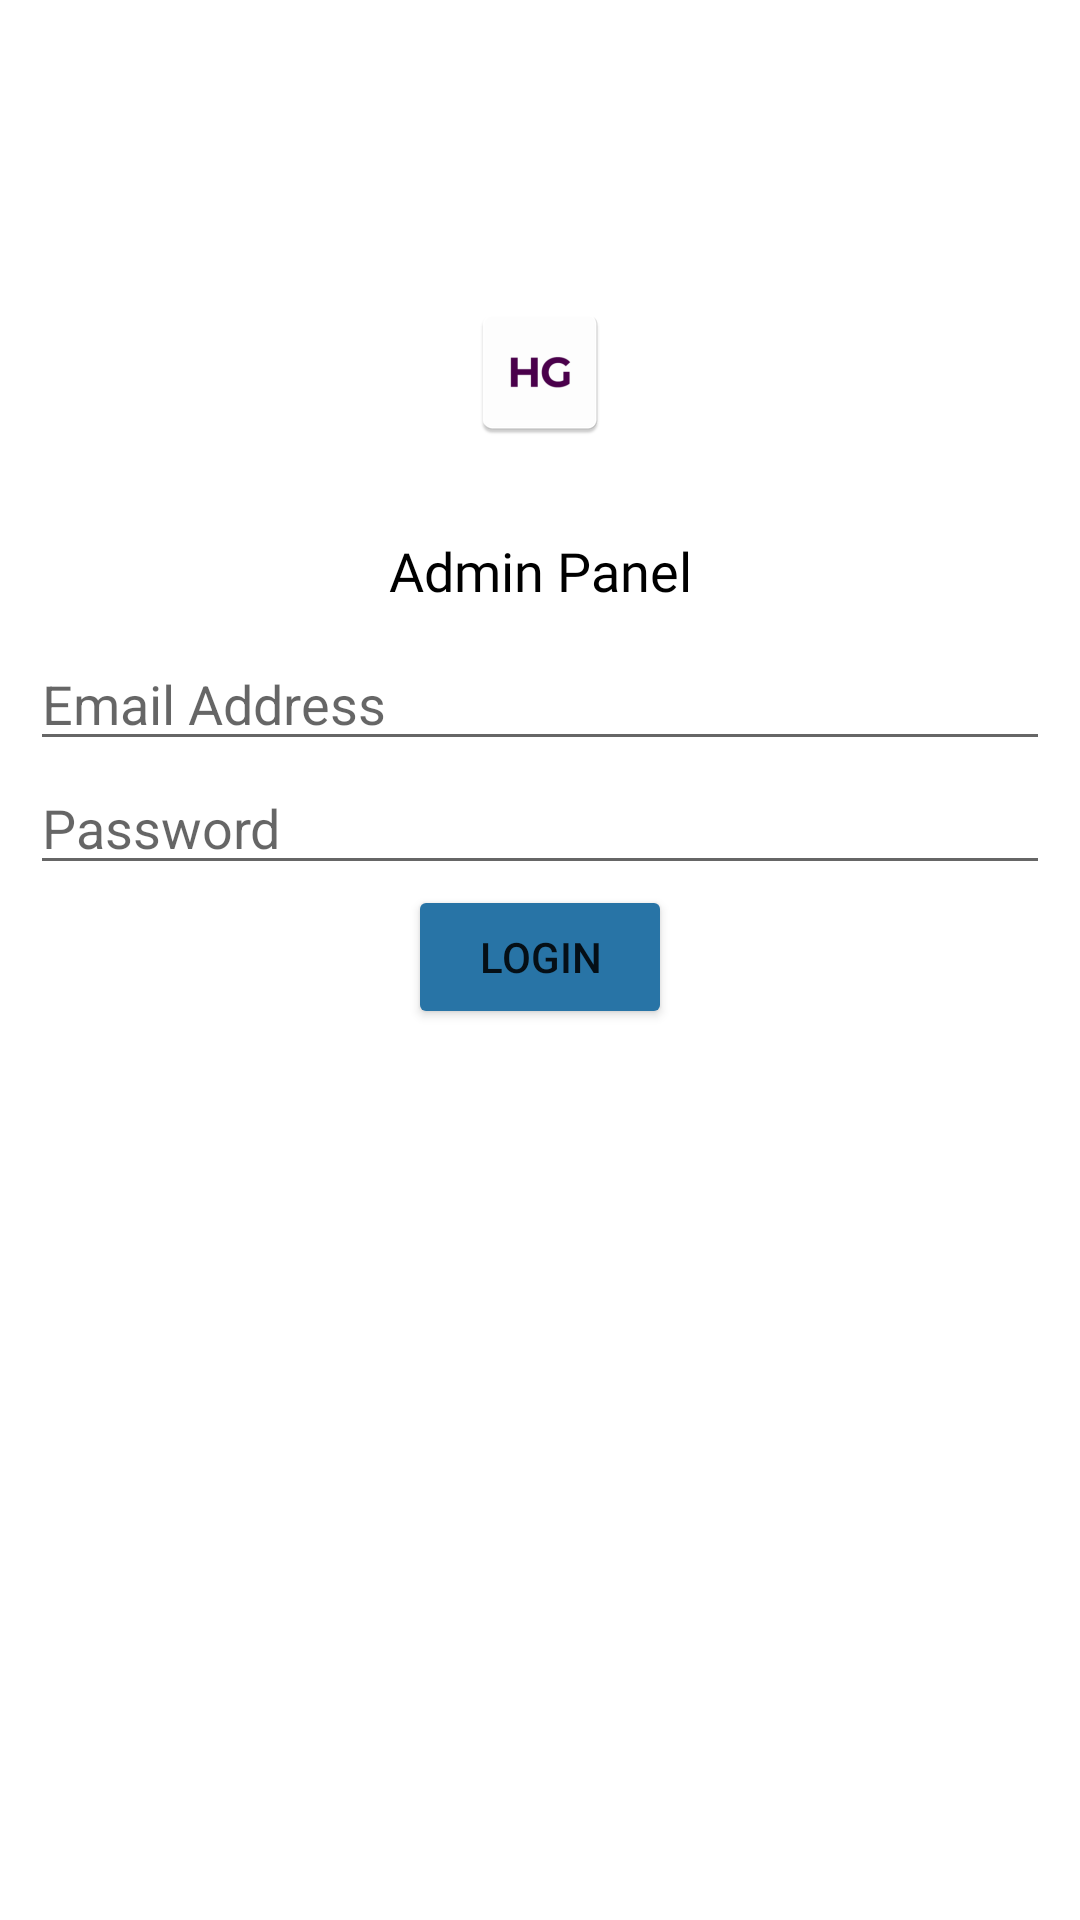

Produce the Android XML layout that renders to this screen, including the resource entries it uses.
<!-- AndroidManifest.xml: application theme Theme.HireGet -->
<!-- res/layout/activity_admin_login.xml -->
<?xml version="1.0" encoding="utf-8"?>
<RelativeLayout
    xmlns:android="http://schemas.android.com/apk/res/android"
    xmlns:tools="http://schemas.android.com/tools"
    android:layout_width="match_parent"
    android:layout_height="match_parent"
    tools:context=".AdminLoginActivity">

    <LinearLayout
        android:id="@+id/llLogin"
        android:layout_width="match_parent"
        android:layout_height="wrap_content"
        android:layout_marginStart="10dp"
        android:layout_marginEnd="10dp"
        android:orientation="vertical"
        android:visibility="visible">

        <ImageView
            android:layout_width="wrap_content"
            android:layout_height="wrap_content"
            android:layout_gravity="center"
            android:layout_marginTop="100dp"
            android:layout_marginBottom="30dp"
            android:src="@mipmap/ic_launcher" />

        <TextView
            android:layout_width="match_parent"
            android:layout_height="wrap_content"
            android:layout_marginBottom="10dp"
            android:fontFamily="@font/titillium_web_semi_bold"
            android:text="Admin Panel"
            android:textAlignment="center"
            android:textColor="#000000"
            android:textSize="18sp" />

        <EditText
            android:id="@+id/etEmailAddressLogin"
            android:layout_width="match_parent"
            android:layout_height="wrap_content"
            android:hint="Email Address" />

        <EditText
            android:id="@+id/etEmailAddressPassword"
            android:layout_width="match_parent"
            android:layout_height="wrap_content"
            android:hint="Password"
            android:inputType="textPassword" />

        <Button
            android:layout_width="wrap_content"
            android:layout_height="wrap_content"
            android:layout_gravity="center"
            android:backgroundTint="#2874A6"
            android:onClick="adminLogin"
            android:text="Login" />
    </LinearLayout>
</RelativeLayout>
<!-- resources referenced by this layout -->
<resources>
  <!-- mipmap ic_launcher: png bitmap (mipmap-hdpi, 1327 bytes) -->
  <style name="Theme.HireGet" parent="Theme.MaterialComponents.DayNight.DarkActionBar">
          
          <item name="colorPrimary">@color/primaryColor</item>
          <item name="colorPrimaryVariant">@color/colorTopBar </item>
          <item name="colorOnPrimary">@color/white</item>
          
          <item name="colorSecondary">@color/teal_200</item>
          <item name="colorSecondaryVariant">@color/teal_700</item>
          <item name="colorOnSecondary">@color/black</item>
          
          <item name="android:statusBarColor" tools:targetApi="l">?attr/colorPrimaryVariant</item>
          
      </style>
  <color name="primaryColor">#621055</color>
  <color name="colorTopBar">#771367</color>
  <color name="white">#FFFFFFFF</color>
  <color name="teal_200">#BC2BA4</color>
  <color name="teal_700">#771367</color>
  <color name="black">#FF000000</color>
</resources>
